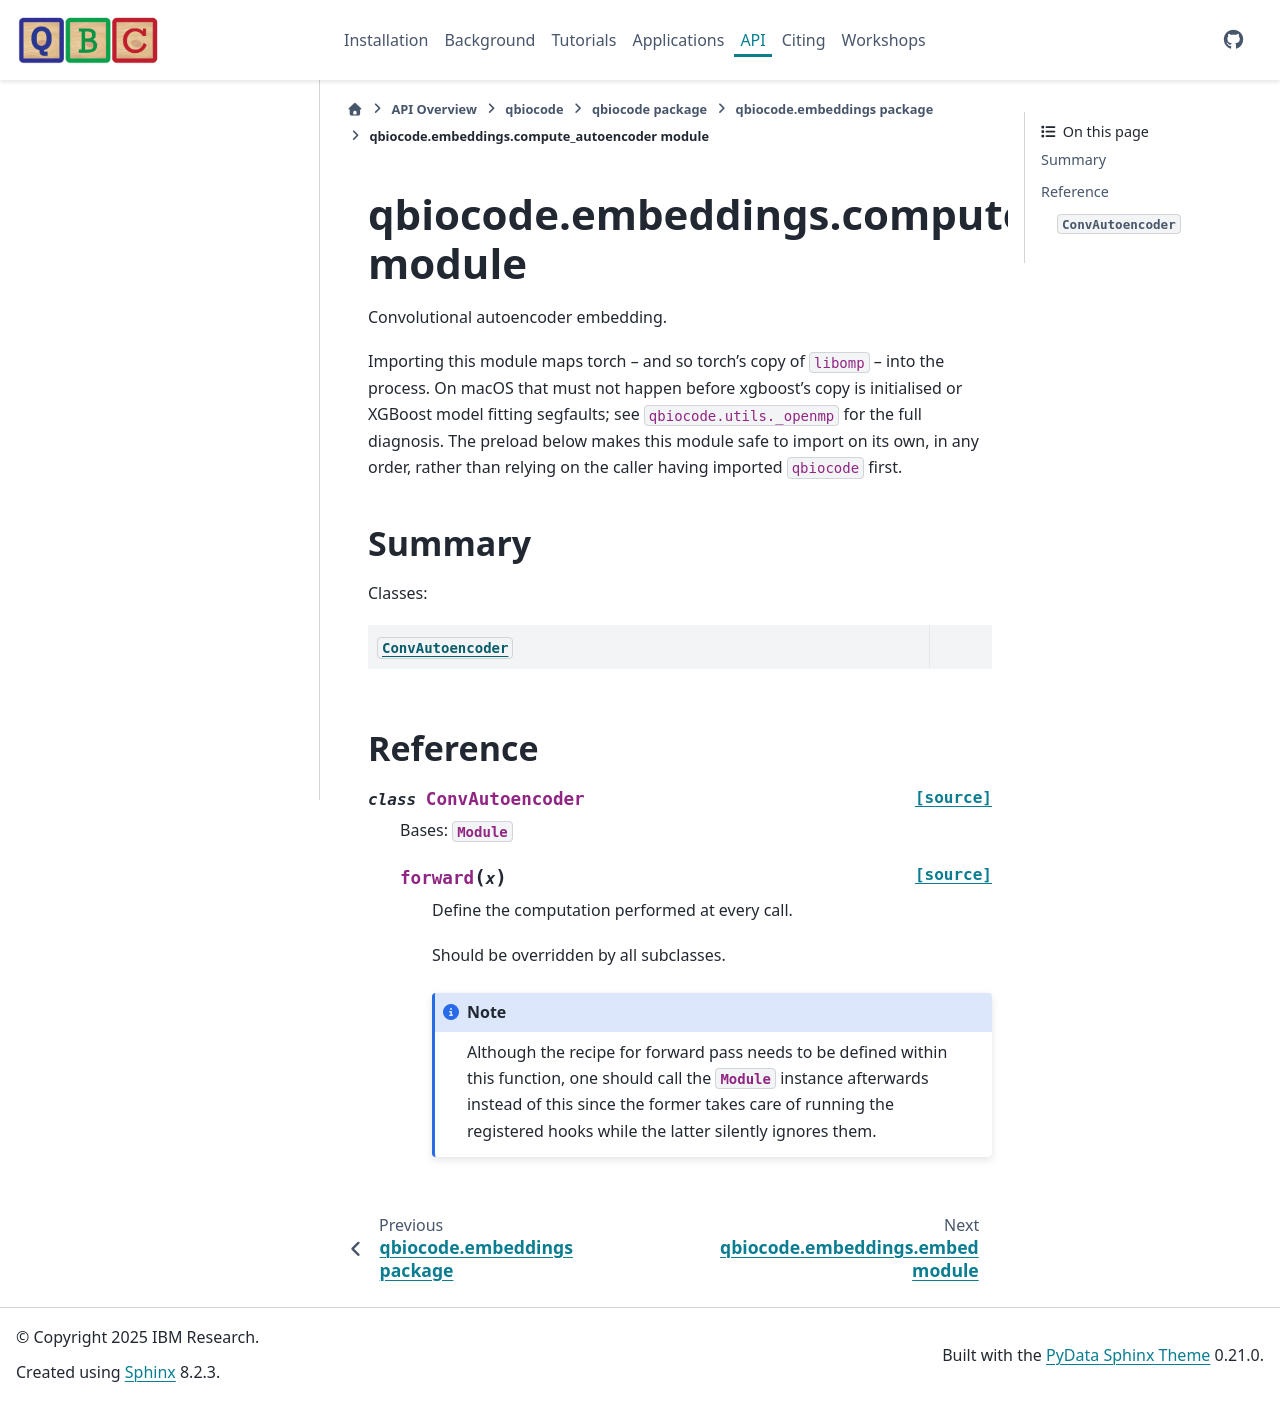

repository: qiskit-community/QBioCode · page: api/qbiocode.embeddings.compute_autoencoder.html · generator: sphinx


:autogenerated:

qbiocode.embeddings.compute_autoencoder module
==============================================

.. currentmodule:: qbiocode.embeddings.compute_autoencoder

.. automodule:: qbiocode.embeddings.compute_autoencoder
    :members: ConvAutoencoder
    :undoc-members:
    :show-inheritance:
    :member-order: bysource

    Summary
    -------

    Classes:

    .. autosummary::
        :nosignatures:

        ConvAutoencoder








    Reference
    ---------
